Run: headless pygame with SDL's dummy video driver; simulated clock (each Clock.tick advances the game by its frame time, no real sleeping); random seed 0; keys injected as events and as key.get_pressed() state; no mouse input.
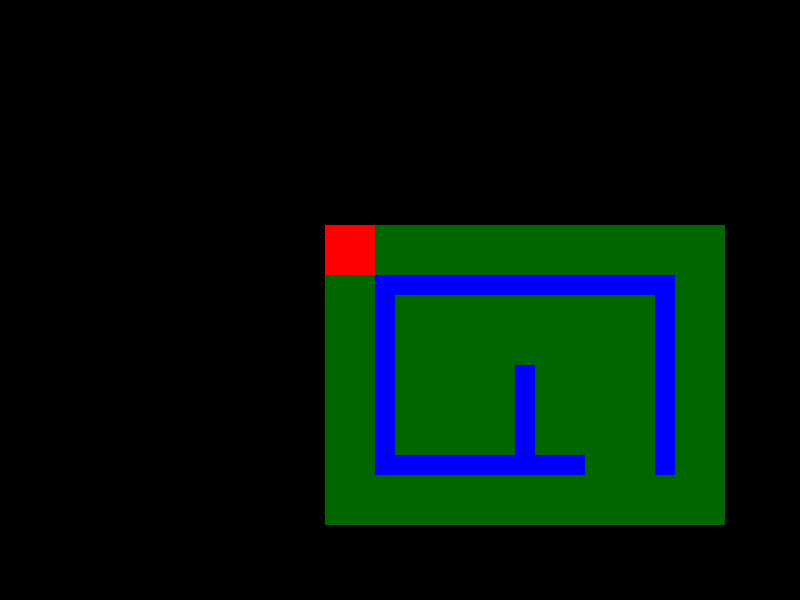
Frame 1 of 4 · flips 1–60 · no input
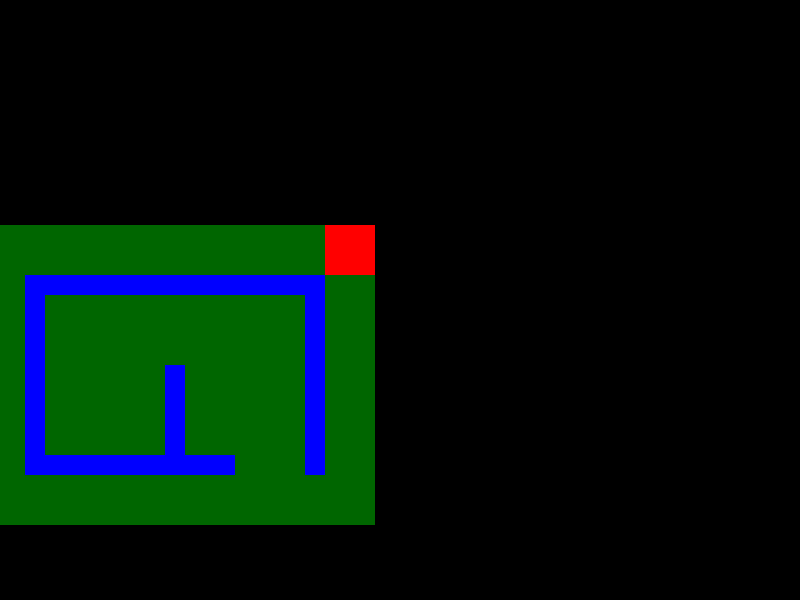
Frame 2 of 4 · flips 61–180 · tapped SPACE, RETURN · held RIGHT (→), D
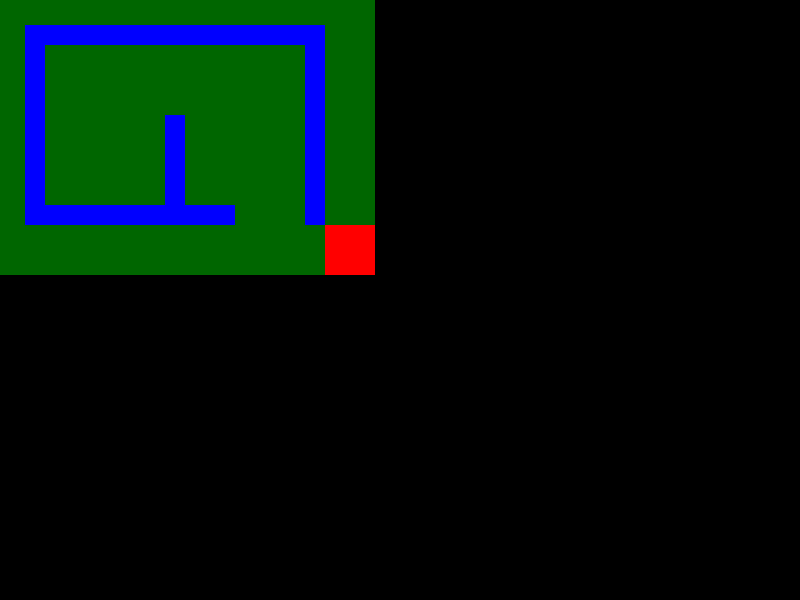
Frame 3 of 4 · flips 181–300 · held DOWN (↓), S
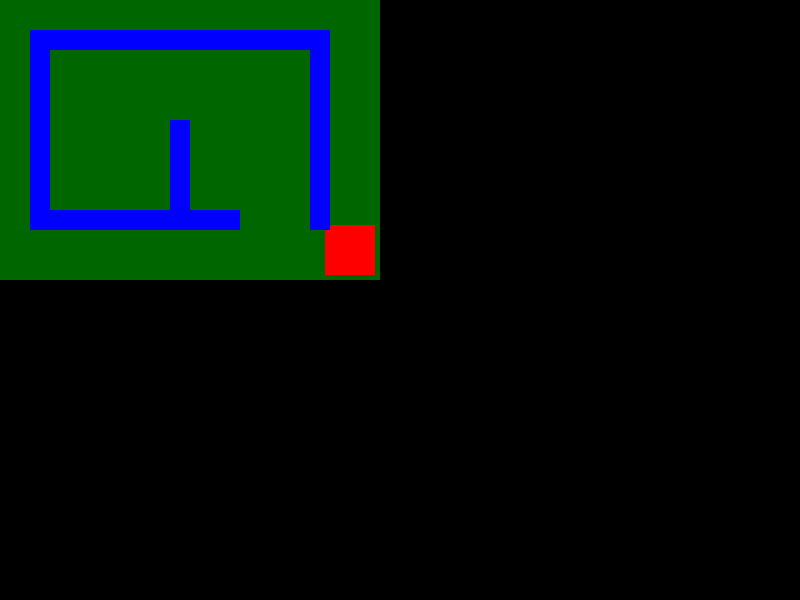
Frame 4 of 4 · flips 301–420 · held LEFT (←), A, UP (↑), W

The pygame program that drew these frames:

import pygame
pygame.init()
screen = pygame.display.set_mode((800, 600))
pygame.display.set_caption("My Game")
clock = pygame.time.Clock()
running = True
zero = 0
speed = 5
FPS = 60
player_color = (255, 0, 0)
player_rect = pygame.Rect(325, 225, 50, 50)

map_width = 400
map_height = 300
map_color = (0, 102, 0)
map_rect = pygame.Rect(player_rect.x, player_rect.y, map_width, map_height)

obstacle_color = (0, 0, 255)
fill_color = (0, 0, 0)


obstacle = [[300, 20, 0, 0],
            [20, 200, 0, 0],
            [210, 20, 0, 180],
            [20, 200, 280, 0],
            [20, 110, 140, 90]]

pygame.display.flip()
while running:
    for event in pygame.event.get():
        if event.type == pygame.QUIT:
            running = False
    
    def can_move(dx, dy):
        new_rect = player_rect.move(dx,dy)
        return not (new_rect.colliderect(obstacle_rect) or 
                    new_rect.colliderect(obstacle_rect1) or 
                    new_rect.colliderect(obstacle_rect2) or 
                    new_rect.colliderect(obstacle_rect3) or
                    new_rect.colliderect(obstacle_rect4)
                )

    keys = pygame.key.get_pressed()
    if keys[pygame.K_w] and map_rect.y < player_rect.y and can_move(0, -speed):
        map_rect.y += speed
    if keys[pygame.K_s] and map_rect.y > -map_height + player_rect.height + player_rect.y and can_move(0, speed):
        map_rect.y -= speed
    if keys[pygame.K_a] and map_rect.x < player_rect.x and can_move(-speed, 0):
        map_rect.x += speed
    if keys[pygame.K_d] and map_rect.x > -map_width + player_rect.width + player_rect.x and can_move(speed, 0):
        map_rect.x -= speed
    
    def obstacle_func(qatar):
        return pygame.Rect(map_rect.x + player_rect.width + obstacle[qatar][2], map_rect.y + player_rect.height + obstacle[qatar][3], obstacle[qatar][0], obstacle[qatar][1])

    obstacle_rect = obstacle_func(0)
    obstacle_rect1 = obstacle_func(1)
    obstacle_rect2 = obstacle_func(2)
    obstacle_rect3 = obstacle_func(3)
    obstacle_rect4 = obstacle_func(4)
    
    screen.fill(fill_color)
    pygame.draw.rect(screen, map_color, map_rect)
    pygame.draw.rect(screen, player_color, player_rect)
    pygame.draw.rect(screen, obstacle_color, obstacle_rect)
    pygame.draw.rect(screen, obstacle_color, obstacle_rect1)
    pygame.draw.rect(screen, obstacle_color, obstacle_rect2)
    pygame.draw.rect(screen, obstacle_color, obstacle_rect3)
    pygame.draw.rect(screen, obstacle_color, obstacle_rect4)

    pygame.display.flip()
    clock.tick(FPS)
    
pygame.quit()
